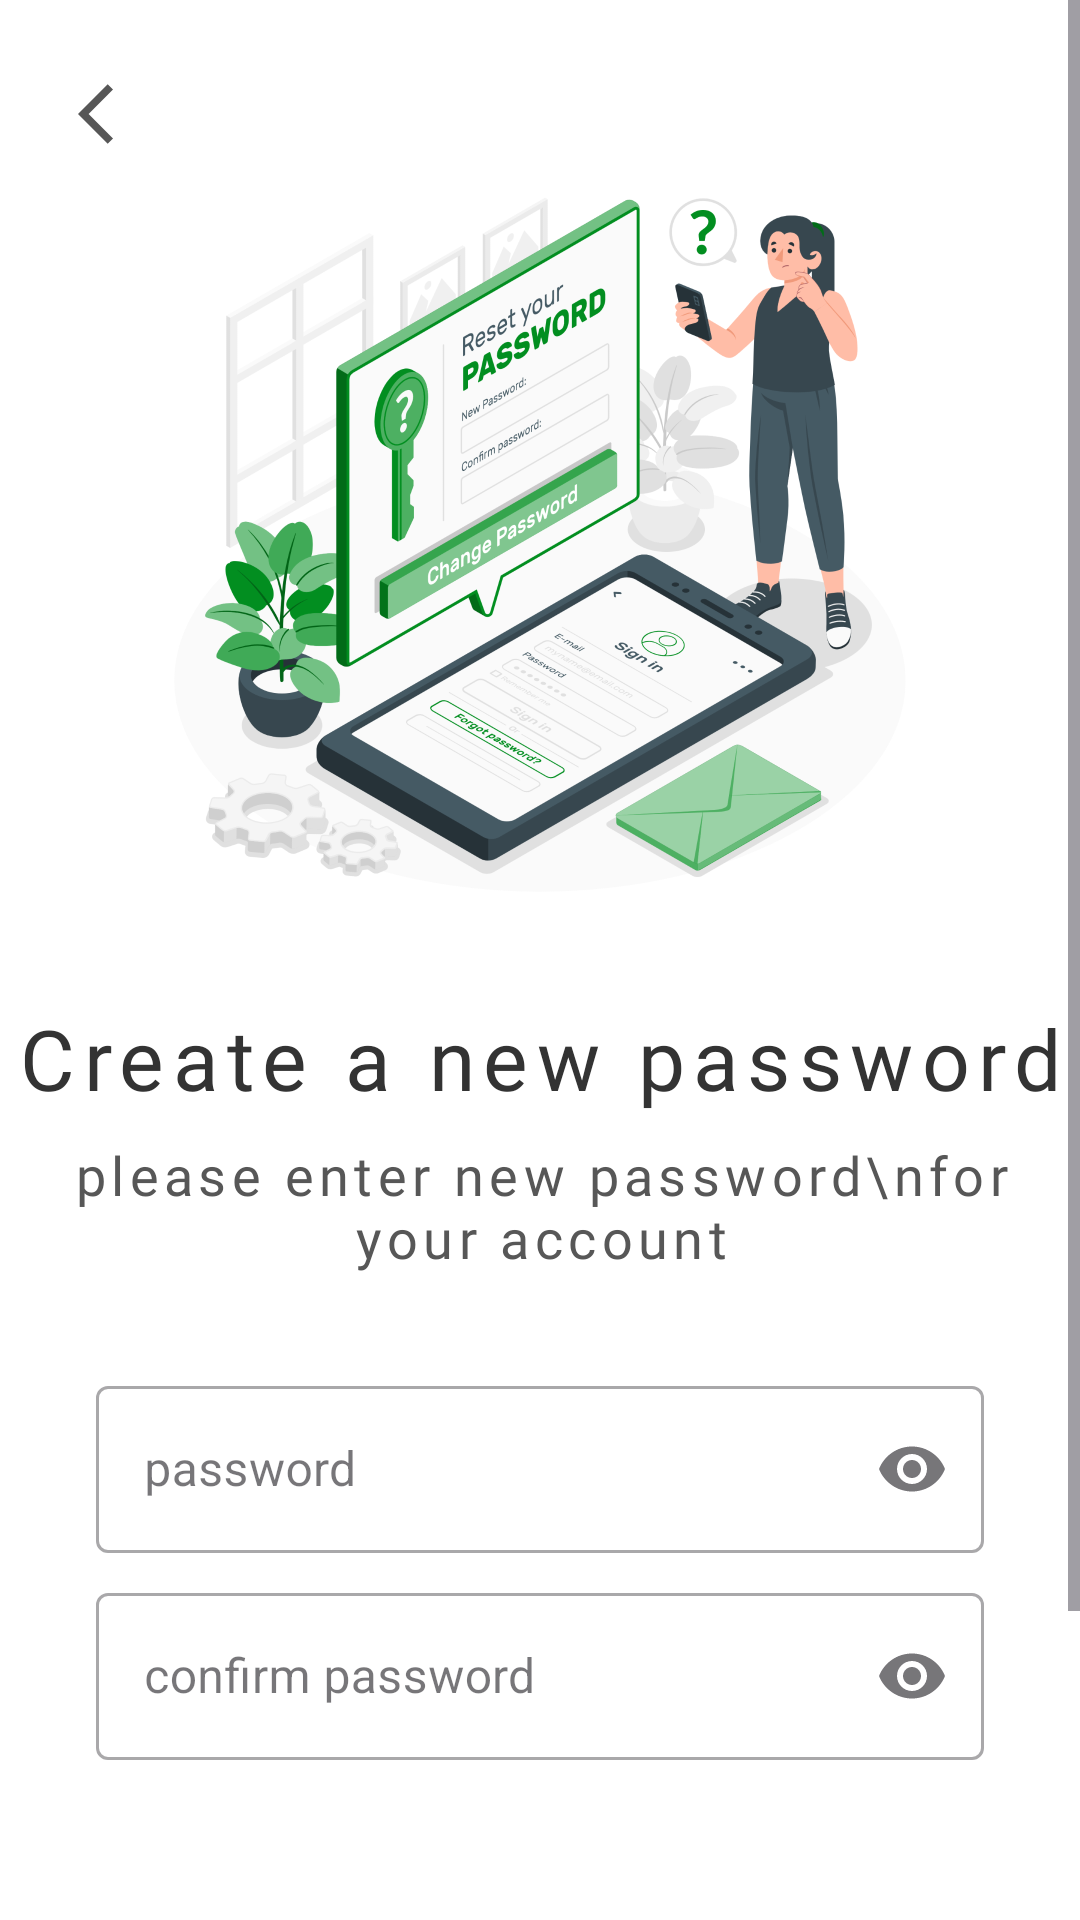

Here is an Android app screen rendered from its layout file. Give the layout XML and the strings, colors and styles it references.
<!-- AndroidManifest.xml: application theme Theme.Material3.Light.NoActionBar -->
<!-- res/layout/activity_new_password.xml -->
<?xml version="1.0" encoding="utf-8"?>
<androidx.constraintlayout.widget.ConstraintLayout xmlns:android="http://schemas.android.com/apk/res/android"
    xmlns:app="http://schemas.android.com/apk/res-auto"
    xmlns:tools="http://schemas.android.com/tools"
    android:layout_width="match_parent"
    android:layout_height="match_parent"
    android:background="#fff"
    tools:context=".NewPasswordActivity">

    <ScrollView
        android:layout_width="match_parent"
        android:layout_height="0dp"
        android:orientation="vertical"
        app:layout_constraintBottom_toBottomOf="parent"
        app:layout_constraintEnd_toEndOf="parent"
        app:layout_constraintStart_toStartOf="parent"
        app:layout_constraintTop_toTopOf="parent">

        <androidx.constraintlayout.widget.ConstraintLayout
            android:layout_width="match_parent"
            android:layout_height="wrap_content"
            android:paddingBottom="64dp">

            <ImageButton
                android:id="@+id/image_button_back_new_password_activity"
                android:layout_width="28dp"
                android:layout_height="28dp"
                android:layout_marginStart="24dp"
                android:layout_marginTop="24dp"
                android:background="#fff"
                android:src="@drawable/arrow_back"
                app:layout_constraintStart_toStartOf="parent"
                app:layout_constraintTop_toTopOf="parent" />

            <ImageView
                android:id="@+id/imageView4"
                android:layout_width="250dp"
                android:layout_height="250dp"
                android:layout_marginTop="52dp"
                android:src="@drawable/reset_pass"
                app:layout_constraintEnd_toEndOf="parent"
                app:layout_constraintStart_toStartOf="parent"
                app:layout_constraintTop_toTopOf="parent" />

            <TextView
                android:id="@+id/textView7"
                style="@style/title"
                android:layout_width="wrap_content"
                android:layout_height="wrap_content"
                android:layout_marginTop="32dp"
                android:text="Create a new password"
                android:textAlignment="center"
                app:layout_constraintEnd_toEndOf="@+id/imageView4"
                app:layout_constraintStart_toStartOf="@+id/imageView4"
                app:layout_constraintTop_toBottomOf="@+id/imageView4" />

            <TextView
                android:id="@+id/textView8"
                style="@style/sub_title"
                android:layout_width="wrap_content"
                android:layout_height="wrap_content"
                android:layout_marginTop="8dp"
                android:text="please enter new password\nfor your account"
                android:textAlignment="center"
                app:layout_constraintEnd_toEndOf="@+id/textView7"
                app:layout_constraintStart_toStartOf="@+id/textView7"
                app:layout_constraintTop_toBottomOf="@+id/textView7" />

            <com.google.android.material.textfield.TextInputLayout

                android:id="@+id/textInputLayout1"
                style="@style/Widget.MaterialComponents.TextInputLayout.OutlinedBox"
                android:layout_width="match_parent"
                android:layout_height="wrap_content"
                android:layout_marginStart="32dp"
                android:layout_marginTop="32dp"
                android:layout_marginEnd="32dp"
                android:hint="password"
                app:endIconMode="password_toggle"
                app:layout_constraintEnd_toEndOf="parent"
                app:layout_constraintHorizontal_bias="0.0"
                app:layout_constraintStart_toStartOf="parent"
                app:layout_constraintTop_toBottomOf="@+id/textView8">

                <com.google.android.material.textfield.TextInputEditText
                    android:id="@+id/edit_text_password_new_password_activity"
                    style="@style/Edit_text_1"
                    android:layout_width="match_parent"
                    android:layout_height="wrap_content"
                    android:inputType="textPassword" />


            </com.google.android.material.textfield.TextInputLayout>

            <com.google.android.material.textfield.TextInputLayout

                android:id="@+id/textInputLayout2"
                style="@style/Widget.MaterialComponents.TextInputLayout.OutlinedBox"
                android:layout_width="match_parent"
                android:layout_height="wrap_content"
                android:layout_marginStart="32dp"
                android:layout_marginTop="8dp"
                android:layout_marginEnd="32dp"
                android:hint="confirm password"
                app:endIconMode="password_toggle"
                app:layout_constraintEnd_toEndOf="parent"
                app:layout_constraintHorizontal_bias="0.0"
                app:layout_constraintStart_toStartOf="parent"
                app:layout_constraintTop_toBottomOf="@+id/textInputLayout1">

                <com.google.android.material.textfield.TextInputEditText
                    android:id="@+id/edit_text_confirm_password_new_password_activity"
                    style="@style/Edit_text_1"
                    android:layout_width="match_parent"
                    android:layout_height="wrap_content"
                    android:inputType="textPassword" />


            </com.google.android.material.textfield.TextInputLayout>

            <Button
                android:id="@+id/button_submit_new_password_activity"
                style="@style/button_style"
                android:layout_width="match_parent"
                android:layout_height="wrap_content"
                android:layout_marginStart="32dp"
                android:layout_marginTop="64dp"
                android:layout_marginEnd="32dp"
                android:text="Submit"
                app:layout_constraintEnd_toEndOf="parent"
                app:layout_constraintStart_toStartOf="parent"
                app:layout_constraintTop_toBottomOf="@+id/textInputLayout2" />

            <ProgressBar
                android:id="@+id/progress_bar_new_password_activity"
                style="?android:attr/progressBarStyle"
                android:layout_width="wrap_content"
                android:layout_height="wrap_content"
                android:layout_marginTop="64dp"
                android:visibility="invisible"
                app:layout_constraintEnd_toEndOf="@+id/button_submit_new_password_activity"
                app:layout_constraintStart_toStartOf="@+id/button_submit_new_password_activity"
                app:layout_constraintTop_toBottomOf="@+id/textInputLayout2" />


        </androidx.constraintlayout.widget.ConstraintLayout>

    </ScrollView>

</androidx.constraintlayout.widget.ConstraintLayout>
<!-- resources referenced by this layout -->
<resources>
  <!-- drawable arrow_back (drawable) -->
  <vector android:autoMirrored="true" android:height="24dp"
      android:tint="#575757" android:viewportHeight="24"
      android:viewportWidth="24" android:width="24dp" xmlns:android="http://schemas.android.com/apk/res/android">
      <path android:fillColor="@android:color/white" android:pathData="M11.67,3.87L9.9,2.1 0,12l9.9,9.9 1.77,-1.77L3.54,12z"/>
  </vector>
  <!-- drawable reset_pass: png bitmap (drawable-hdpi, 201480 bytes) -->
  <style name="Edit_text_1">
          <item name="android:maxLength">32</item>
          <item name="android:maxLines">1</item>
      </style>
  <style name="button_style" parent="Widget.MaterialComponents.Button">
          <item name="android:fontFamily">@font/roboto</item>
          <item name="android:textColor">#fff</item>
          <item name="android:textSize">16sp</item>
          <item name="textAllCaps">false</item>
      </style>
  <style name="sub_title" parent="title">
          <item name="android:textSize">18sp</item>
          <item name="android:textColor">#575757</item>
      </style>
  <style name="title">
          <item name="android:textSize">28sp</item>
          <item name="android:fontFamily">@font/roboto</item>
          <item name="android:letterSpacing">0.1</item>
          <item name="android:textColor">#333333</item>
      </style>
</resources>
